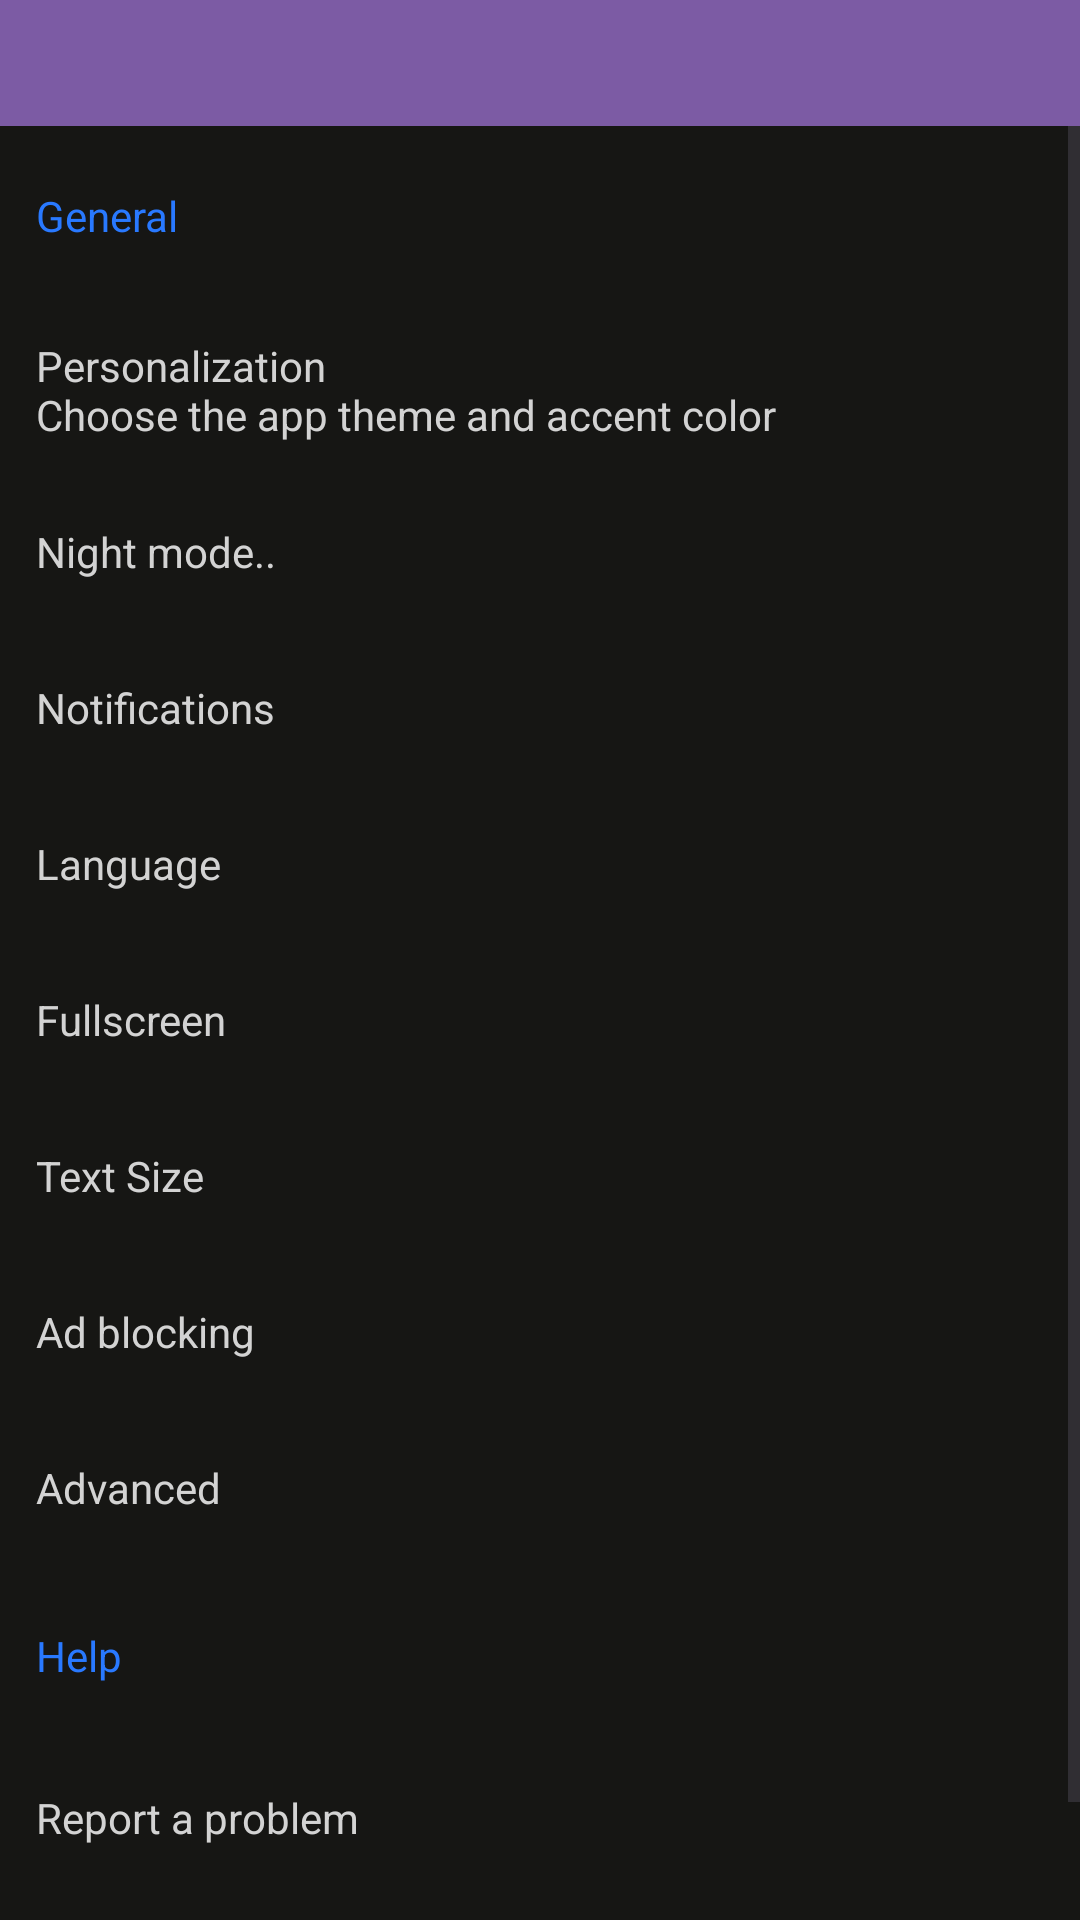

Android layout source for this screen:
<!-- AndroidManifest.xml: application theme Theme.MyApplication -->
<!-- res/layout/fragment_settings.xml -->
<?xml version="1.0" encoding="utf-8"?>
<RelativeLayout xmlns:android="http://schemas.android.com/apk/res/android"
    xmlns:tools="http://schemas.android.com/tools"
    android:layout_width="match_parent"
    android:layout_height="match_parent"
    android:background="#161614"
    android:orientation="vertical"
    tools:context=".SettingsFragment">

    <androidx.appcompat.widget.Toolbar
        android:id="@+id/toolbar"
        android:layout_width="match_parent"
        android:layout_height="42dp"
        android:background="@color/lavender"/>

    <ScrollView
        android:layout_width="match_parent"
        android:layout_height="wrap_content"
        android:layout_below="@+id/toolbar">
        <RelativeLayout
            android:layout_width="match_parent"
            android:layout_height="wrap_content">

            <TextView
                android:id="@+id/general"
                android:layout_width="wrap_content"
                android:layout_height="36dp"
                android:layout_margin="12dp"
                android:gravity="center_vertical"
                android:text="@string/general"
                android:textColor="#2979FF"
                android:textSize="14sp" />

            <TextView
                android:layout_width="match_parent"
                android:layout_height="56dp"
                android:id="@+id/personalization"
                android:layout_below="@+id/general"
                android:text="@string/personalization"
                android:textColor="@color/gray"
                android:gravity="center_vertical"
                android:layout_marginStart="12dp"
                android:clickable="true"/>

            <TextView
                android:layout_width="match_parent"
                android:layout_height="52dp"
                android:id="@+id/night"
                android:layout_below="@id/personalization"
                android:text="@string/night_mode"
                android:textColor="@color/gray"
                android:gravity="center_vertical"
                android:layout_marginStart="12dp"/>

            <TextView
                android:layout_width="match_parent"
                android:layout_height="52dp"
                android:id="@+id/notification"
                android:layout_below="@id/night"
                android:text="@string/notifications"
                android:textColor="@color/gray"
                android:gravity="center_vertical"
                android:layout_marginStart="12dp"/>

            <TextView
                android:layout_width="match_parent"
                android:layout_height="52dp"
                android:id="@+id/language"
                android:layout_below="@id/notification"
                android:text="@string/language"
                android:textColor="@color/gray"
                android:gravity="center_vertical"
                android:layout_marginStart="12dp"/>

            <TextView
                android:layout_width="match_parent"
                android:layout_height="52dp"
                android:id="@+id/fullscreen"
                android:layout_below="@id/language"
                android:text="@string/fullscreen"
                android:textColor="@color/gray"
                android:gravity="center_vertical"
                android:layout_marginStart="12dp"/>

            <TextView
                android:layout_width="match_parent"
                android:layout_height="52dp"
                android:id="@+id/font"
                android:layout_below="@id/fullscreen"
                android:text="@string/text_size"
                android:textColor="@color/gray"
                android:gravity="center_vertical"
                android:layout_marginStart="12dp"/>

            <TextView
                android:layout_width="match_parent"
                android:layout_height="52dp"
                android:id="@+id/blocking"
                android:layout_below="@id/font"
                android:text="@string/ad_blocking"
                android:textColor="@color/gray"
                android:gravity="center_vertical"
                android:layout_marginStart="12dp"/>

            <TextView
                android:layout_width="match_parent"
                android:layout_height="52dp"
                android:id="@+id/advanced"
                android:layout_below="@id/blocking"
                android:text="@string/advanced"
                android:textColor="@color/gray"
                android:gravity="center_vertical"
                android:layout_marginStart="12dp"/>

            <TextView
                android:id="@+id/help"
                android:layout_width="wrap_content"
                android:layout_height="36dp"
                android:layout_below="@+id/advanced"
                android:layout_margin="12dp"
                android:gravity="center_vertical"
                android:text="@string/help"
                android:textColor="#2979FF"
                android:textSize="14sp" />

            <TextView
                android:layout_width="match_parent"
                android:layout_height="48dp"
                android:id="@+id/report"
                android:layout_below="@id/help"
                android:text="@string/report_a_problem"
                android:textColor="@color/gray"
                android:gravity="center_vertical"
                android:layout_marginStart="12dp"/>

            <TextView
                android:layout_width="match_parent"
                android:layout_height="52dp"
                android:id="@+id/feedback"
                android:layout_below="@id/report"
                android:text="@string/feedbacks"
                android:textColor="@color/gray"
                android:gravity="center_vertical"
                android:layout_marginStart="12dp"/>



        </RelativeLayout>
    </ScrollView>
</RelativeLayout>
<!-- resources referenced by this layout -->
<resources>
  <color name="gray">#D3D3D3</color>
  <color name="lavender">#7C5BA4</color>
  <string name="ad_blocking">Ad blocking</string>
  <string name="advanced">Advanced</string>
  <string name="feedbacks">Feedbacks</string>
  <string name="fullscreen">Fullscreen</string>
  <string name="general">General</string>
  <string name="help">Help</string>
  <string name="language">Language</string>
  <string name="night_mode">Night mode..</string>
  <string name="notifications">Notifications</string>
  <string name="personalization">Personalization\nChoose the app theme and accent color</string>
  <string name="report_a_problem">Report a problem</string>
  <string name="text_size">Text Size</string>
  <style name="Theme.MyApplication" parent="Base.Theme.MyApplication" />
  <style name="Base.Theme.MyApplication" parent="Theme.Material3.DayNight.NoActionBar">
          
          
          <item name="colorPrimary">#191321</item>
      </style>
</resources>
